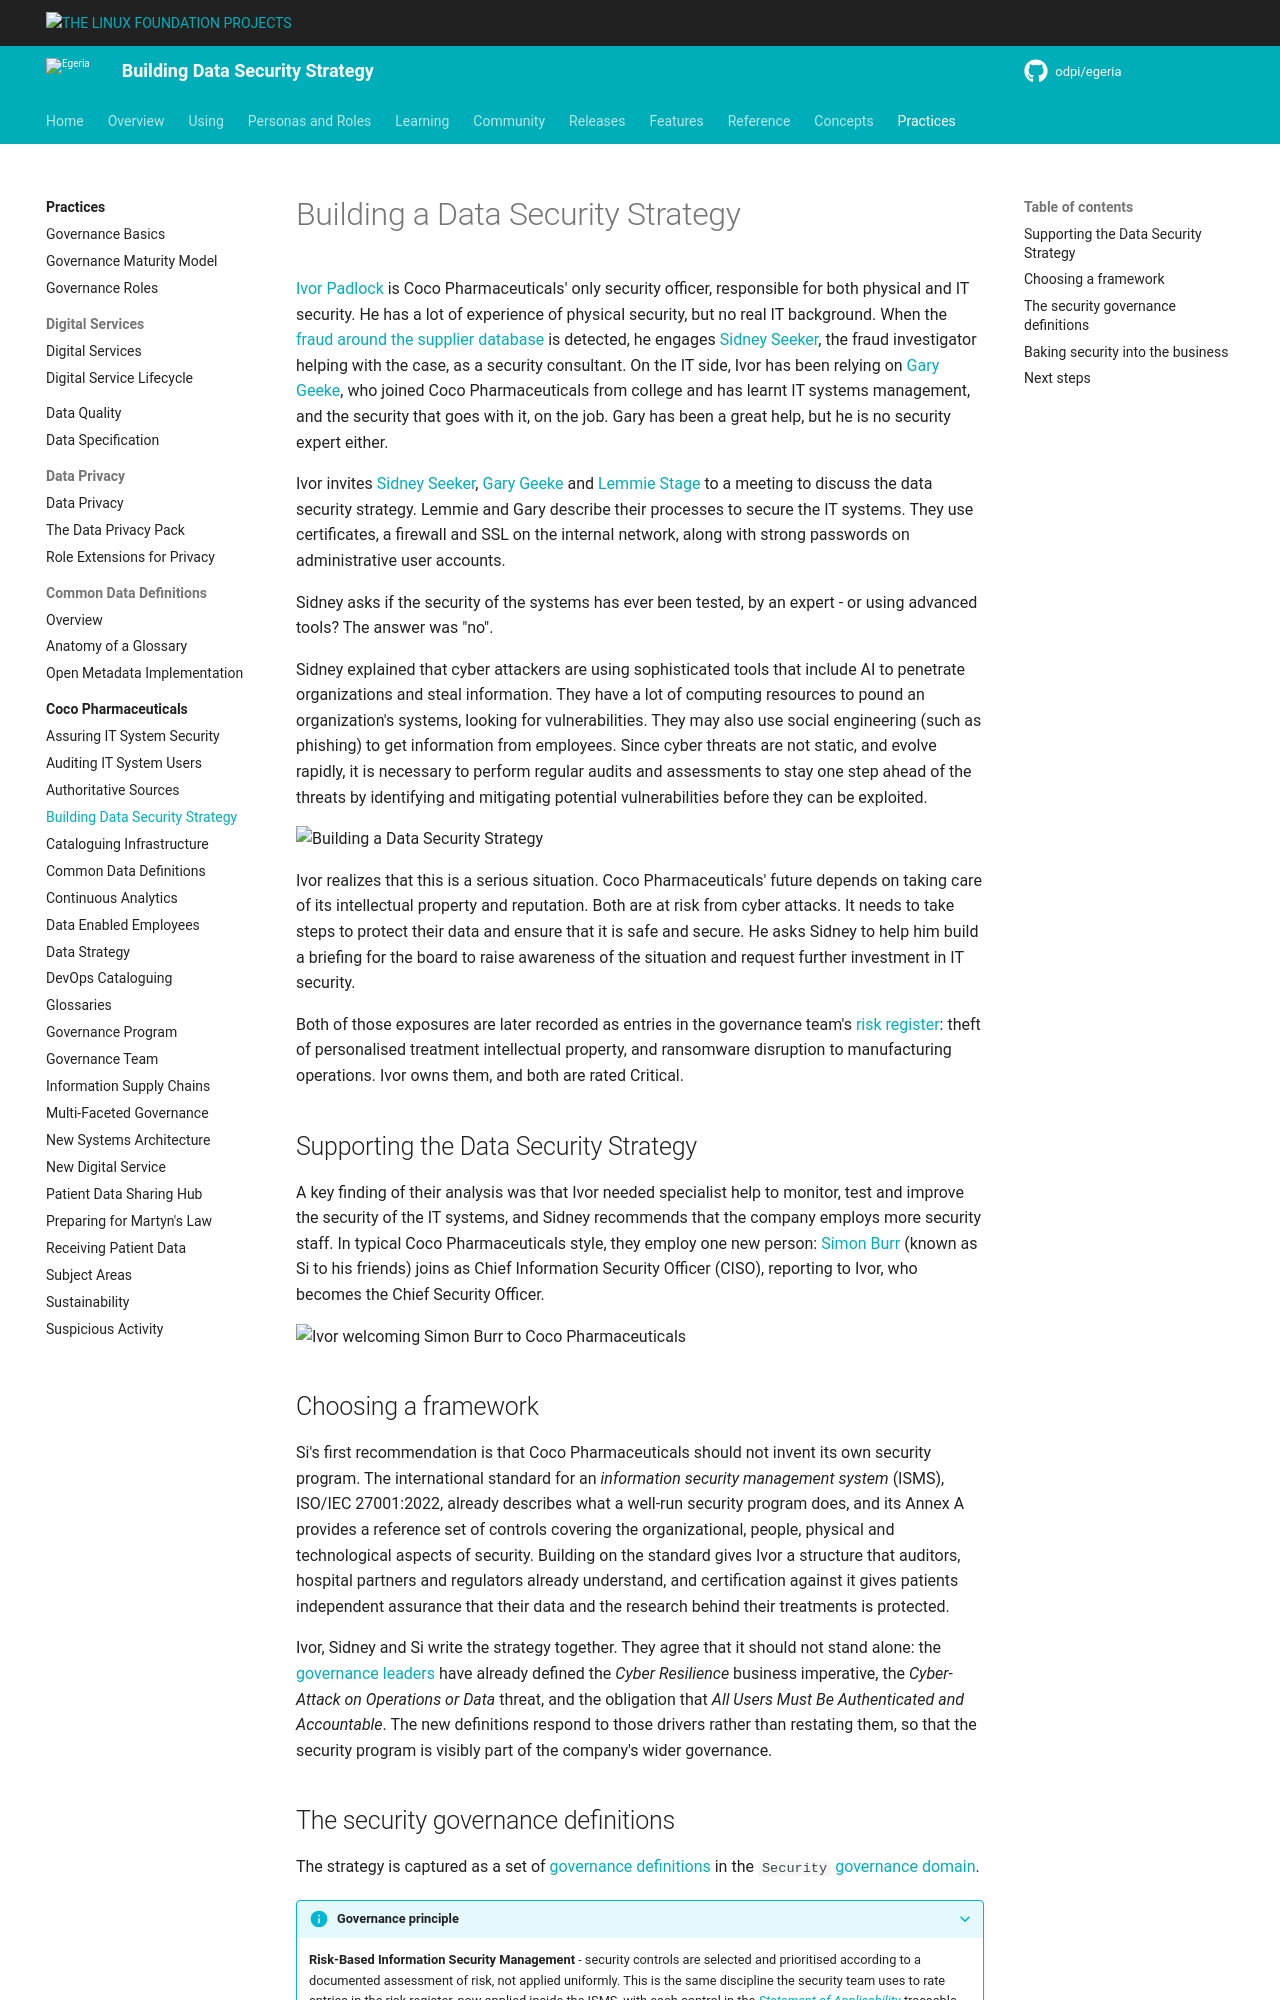

repository: odpi/egeria-docs · page: practices/coco-pharmaceuticals/scenarios/building-a-data-security-strategy/overview/index.html · generator: mkdocs

<!-- SPDX-License-Identifier: CC-BY-4.0 -->
<!-- Copyright Contributors to the Egeria project. -->

# Building a Data Security Strategy

[Ivor Padlock](/practices/coco-pharmaceuticals/personas/ivor-padlock) is Coco Pharmaceuticals' only security officer, responsible for both physical and IT security.  He has a lot of experience of physical security, but no real IT background.  When the [fraud around the supplier database](/practices/coco-pharmaceuticals/scenarios/investigating-suspicious-activity/overview) is detected, he engages [Sidney Seeker](/practices/coco-pharmaceuticals/personas/sidney-seeker), the fraud investigator helping with the case, as a security consultant.  On the IT side, Ivor has been relying on [Gary Geeke](/practices/coco-pharmaceuticals/personas/gary-geeke), who joined Coco Pharmaceuticals from college and has learnt IT systems management, and the security that goes with it, on the job.  Gary has been a great help, but he is no security expert either.

Ivor invites [Sidney Seeker](/practices/coco-pharmaceuticals/personas/sidney-seeker), [Gary Geeke](/practices/coco-pharmaceuticals/personas/gary-geeke) and [Lemmie Stage](/practices/coco-pharmaceuticals/personas/lemmie-stage) to a meeting to discuss the data security strategy.  Lemmie and Gary describe their processes to secure the IT systems.  They use certificates, a firewall and SSL on the internal network, along with strong passwords on administrative user accounts.

Sidney asks if the security of the systems has ever been tested, by an expert - or using advanced tools?  The answer was "no".

Sidney explained that cyber attackers are using sophisticated tools that include AI to penetrate organizations and steal information.   They have a lot of computing resources to pound an organization's systems, looking for vulnerabilities. They may also use social engineering (such as phishing) to get information from employees.
Since cyber threats are not static, and evolve rapidly, it is necessary to perform regular audits and assessments to stay one step ahead of the threats by identifying and mitigating potential vulnerabilities before they can be exploited.

![Building a Data Security Strategy](ivor-sidney-lemmie-gary-it-security-strategy-meeting.png)

Ivor realizes that this is a serious situation.  Coco Pharmaceuticals' future depends on taking care of its intellectual property and reputation.  Both are at risk from cyber attacks. It needs to take steps to protect their data and ensure that it is safe and secure. He asks Sidney to help him build a briefing for the board to raise awareness of the situation and request further investment in IT security.

Both of those exposures are later recorded as entries in the governance team's [risk register](/practices/coco-pharmaceuticals/scenarios/building-the-governance-team/overview#the-risk-register): theft of personalised treatment intellectual property, and ransomware disruption to manufacturing operations.  Ivor owns them, and both are rated Critical.


## Supporting the Data Security Strategy

A key finding of their analysis was that Ivor needed specialist help to monitor, test and improve the security of the IT systems, and Sidney recommends that the company employs more security staff.  In typical Coco Pharmaceuticals style, they employ one new person: [Simon Burr](/practices/coco-pharmaceuticals/personas/simon-burr) (known as Si to his friends) joins as Chief Information Security Officer (CISO), reporting to Ivor, who becomes the Chief Security Officer.

![Ivor welcoming Simon Burr to Coco Pharmaceuticals](ivor-welcoming-si-to-coco.png)

## Choosing a framework

Si's first recommendation is that Coco Pharmaceuticals should not invent its own security program.  The international standard for an *information security management system* (ISMS), ISO/IEC 27001:2022, already describes what a well-run security program does, and its Annex A provides a reference set of controls covering the organizational, people, physical and technological aspects of security.  Building on the standard gives Ivor a structure that auditors, hospital partners and regulators already understand, and certification against it gives patients independent assurance that their data and the research behind their treatments is protected.

Ivor, Sidney and Si write the strategy together.  They agree that it should not stand alone: the [governance leaders](/practices/coco-pharmaceuticals/scenarios/building-the-governance-team/overview) have already defined the *Cyber Resilience* business imperative, the *Cyber-Attack on Operations or Data* threat, and the obligation that *All Users Must Be Authenticated and Accountable*.  The new definitions respond to those drivers rather than restating them, so that the security program is visibly part of the company's wider governance.
